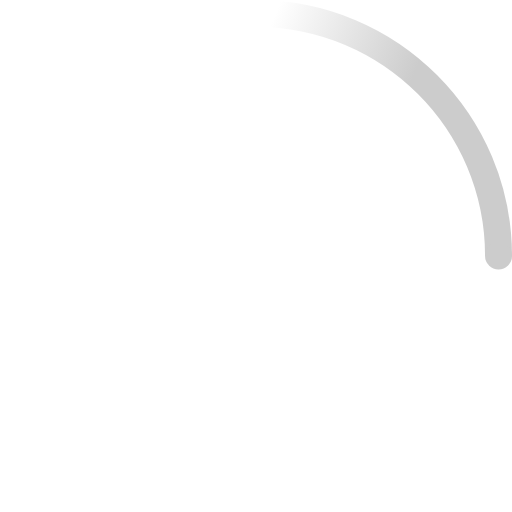
t = 0.00 s
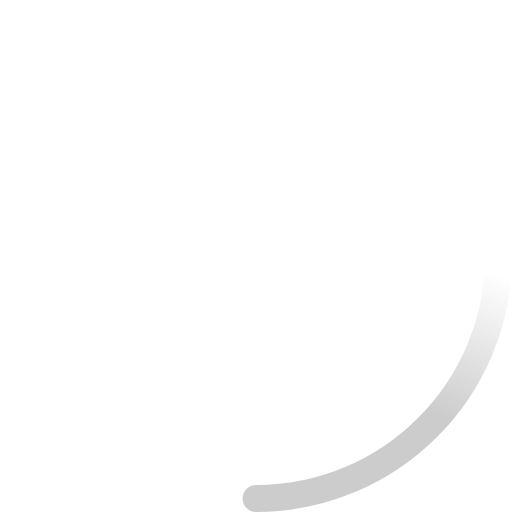
t = 0.23 s
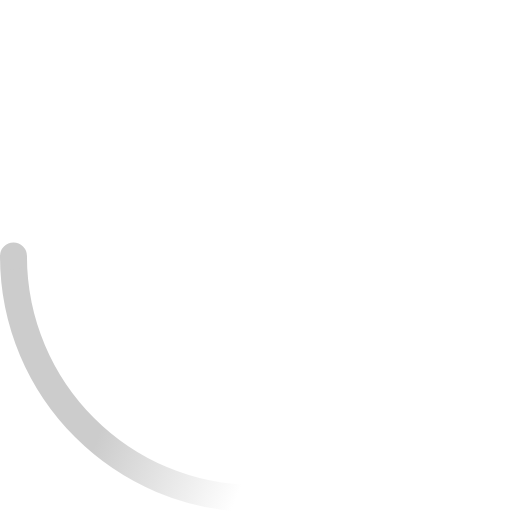
t = 0.45 s
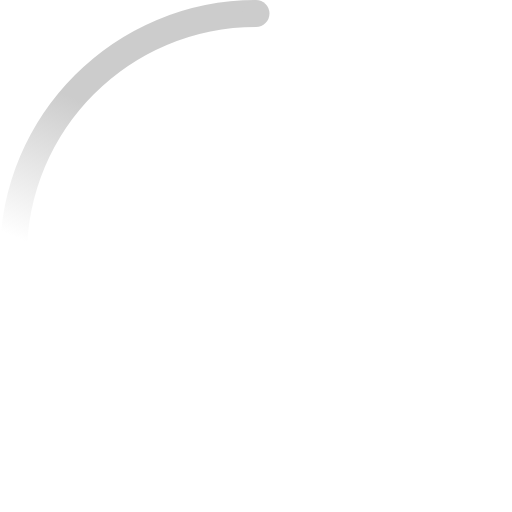
t = 0.68 s

The animated SVG that drew these frames (rendered in a browser with its animation timeline set to each time). Animation: 2 SMIL elements (animateTransform=2); one cycle of 0.90 s, repeats indefinitely.

<!-- By Sam Herbert (@sherb), for everyone. More @ http://goo.gl/7AJzbL -->
<svg width="38" height="38" viewBox="0 0 38 38" xmlns="http://www.w3.org/2000/svg">
    <defs>
        <linearGradient x1="8.042%" y1="0%" x2="65.682%" y2="23.865%" id="a">
            <stop stop-color="#cccccc" stop-opacity="0" offset="0%"/>
            <stop stop-color="#cccccc" stop-opacity=".631" offset="63.146%"/>
            <stop stop-color="#cccccc" offset="100%"/>
        </linearGradient>
    </defs>
    <g fill="none" fill-rule="evenodd">
        <g transform="translate(1 1)">
            <path d="M36 18c0-9.94-8.06-18-18-18" id="Oval-2" stroke="url(#a)" stroke-width="2">
                <animateTransform
                    attributeName="transform"
                    type="rotate"
                    from="0 18 18"
                    to="360 18 18"
                    dur="0.9s"
                    repeatCount="indefinite" />
            </path>
            <circle fill="#cccccc" cx="36" cy="18" r="1">
                <animateTransform
                    attributeName="transform"
                    type="rotate"
                    from="0 18 18"
                    to="360 18 18"
                    dur="0.9s"
                    repeatCount="indefinite" />
            </circle>
        </g>
    </g>
</svg>
